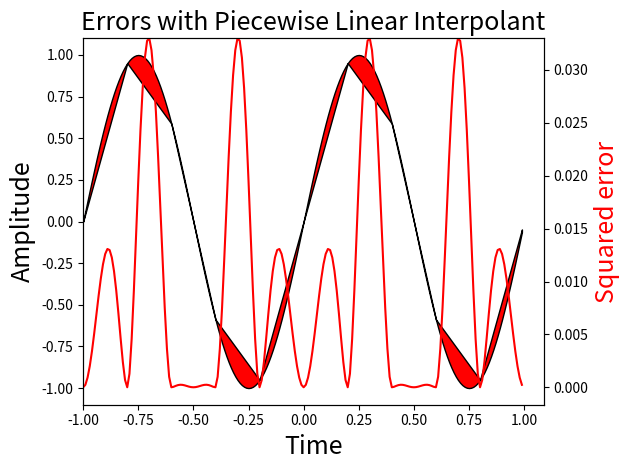

Write the Python code that produced this figure.
import numpy as np
import matplotlib.pyplot as plt

f = 1.0 # Hz, signal frequency
fs = 5.0 # Hz, sampling rate (ie. >=2*f)
# t = arange(-1,1+1/fs,1/fs) => t = np.arange(-1,1+1/fs,1/fs)
t = np.arange(-1,1+1/fs,1/fs) # sample interval, symmetric
                              # for convenence later
# x = sin(2*pi*f*t) => x = np.sin(2*np.pi*f*t)
x = np.sin(2*np.pi*f*t)
interval = [] # piecewise domains
apprx = [] # line on domains
# build up points *evenly* inside of intervals
# hstack => np.hstack
# linspace => np.linspace
tp = np.hstack([np.linspace(t[i],t[i+1],20,False) for i in range(len(t)-1)])
# construct arguments for piecewise
for i in range(len(t)-1):
    interval.append(np.logical_and((t[i]) <= tp, tp < t[i+1]))
    apprx.append((x[i+1]-x[i])/(t[i+1]-t[i])*(tp[interval[-1]]-t[i]) + x[i])
x_hat = np.piecewise(tp, interval, apprx) # piecewise linear approximation


# fig, ax1 = subplots()
fig = plt.figure()
ax1 = fig.add_subplot(111)
# fill in the difference between the interpolant and the sinc
ax1.fill_between(tp, x_hat,np.sin(2*np.pi*f*tp), facecolor='red', edgecolor = 'black')
ax1.set_xlabel('Time', fontsize = 18)
ax1.set_ylabel('Amplitude', fontsize = 18)
ax2 = ax1.twinx() # create clone of ax1
sqe = (x_hat-np.sin(2*np.pi*f*tp))**2 # compute squared-error
ax2.plot(tp, sqe, 'r')
ax2.axis(xmin=-1,ymax= sqe.max())
ax2.set_ylabel('Squared error', color = 'r', fontsize = 18)
ax1.set_title('Errors with Piecewise Linear Interpolant', fontsize = 18)
plt.tight_layout()
plt.show()